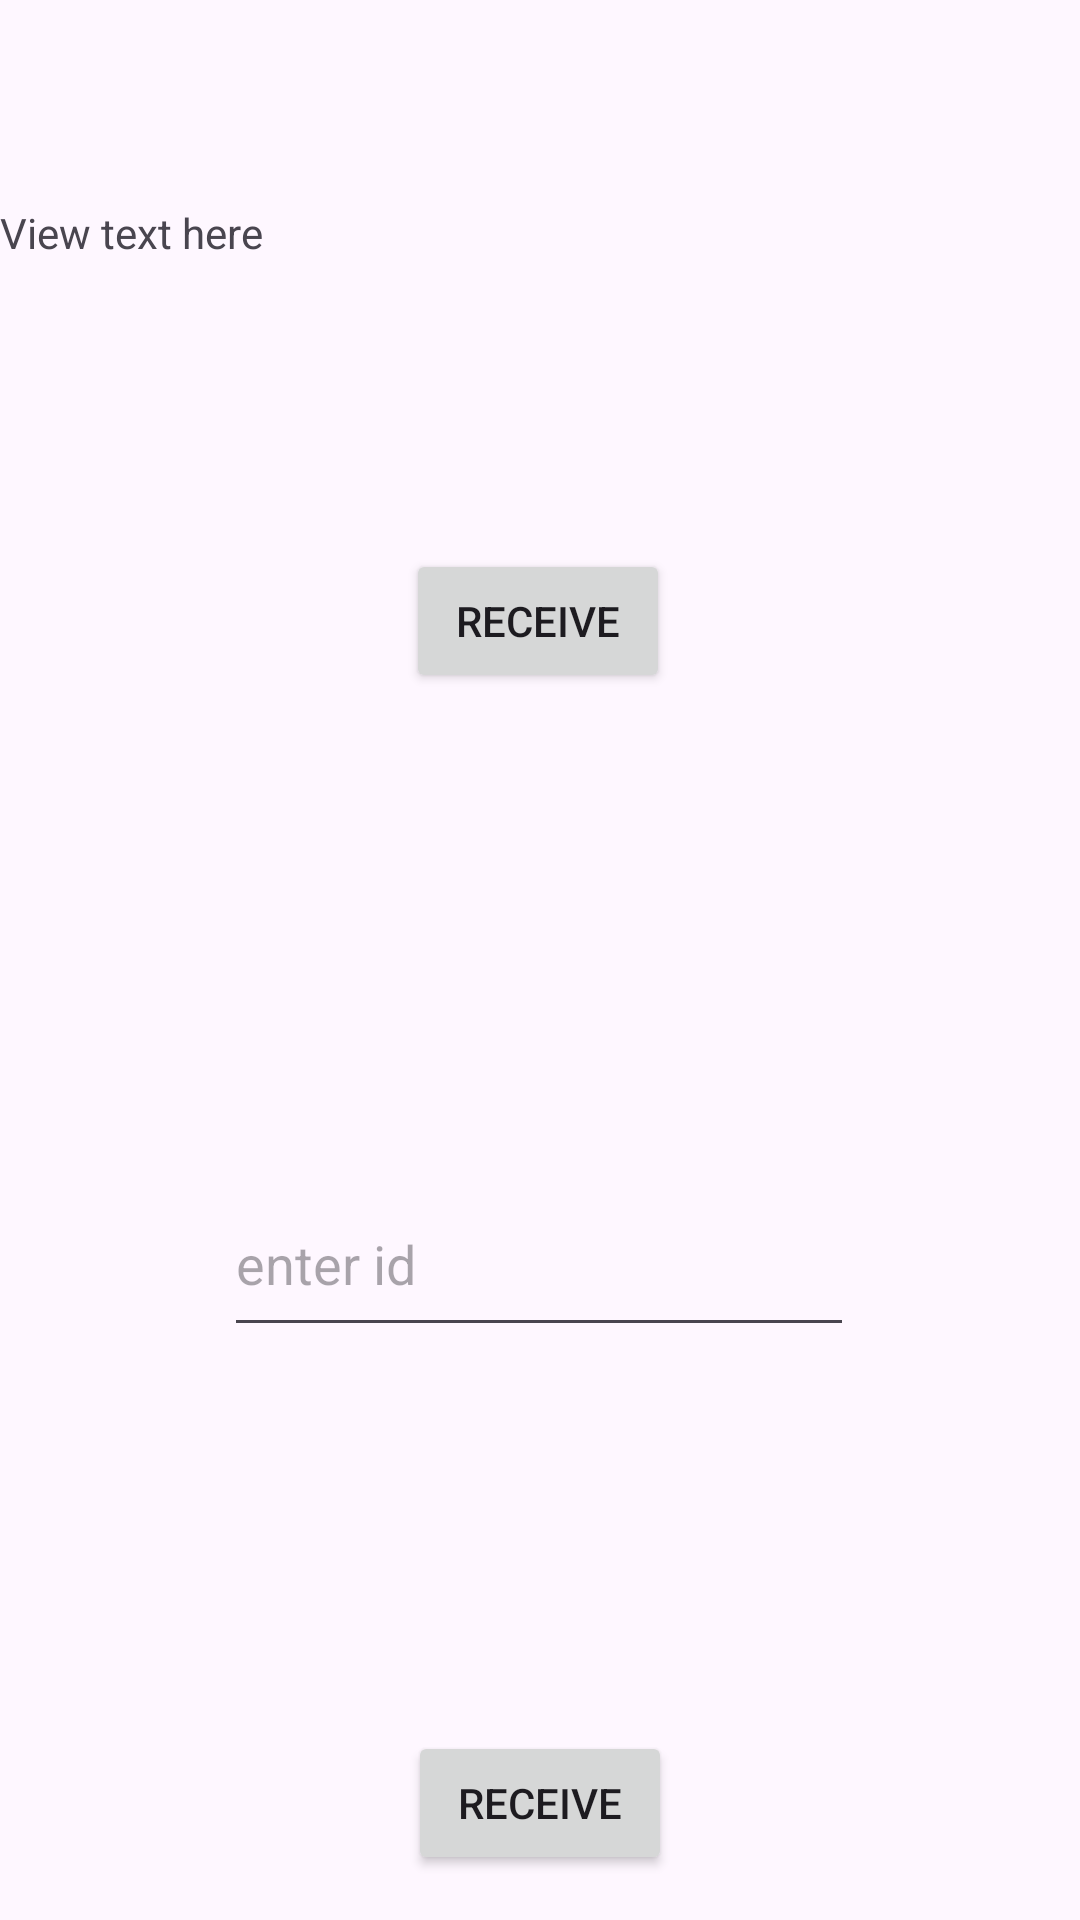

Layout XML and referenced resources for this Android screen:
<!-- AndroidManifest.xml: application theme Theme.DropAnywhere -->
<!-- res/layout/activity_receive.xml -->
<?xml version="1.0" encoding="utf-8"?>
<androidx.constraintlayout.widget.ConstraintLayout xmlns:android="http://schemas.android.com/apk/res/android"
    xmlns:app="http://schemas.android.com/apk/res-auto"
    xmlns:tools="http://schemas.android.com/tools"
    android:layout_width="match_parent"
    android:layout_height="match_parent"
    tools:context=".Receive">


    <TextView
        android:id="@+id/text"
        android:layout_width="match_parent"
        android:layout_height="wrap_content"
        android:layout_marginTop="68dp"
        android:ems="10"
        android:gravity="start|top"
        android:text="View text here"
        app:layout_constraintEnd_toEndOf="parent"
        app:layout_constraintHorizontal_bias="0.813"
        app:layout_constraintStart_toStartOf="parent"
        app:layout_constraintTop_toTopOf="parent" />



    <Button
        android:id="@+id/copy"
        android:layout_width="wrap_content"
        android:layout_height="wrap_content"
        android:layout_marginTop="96dp"
        android:text="Receive"
        app:layout_constraintEnd_toEndOf="parent"
        app:layout_constraintHorizontal_bias="0.498"
        app:layout_constraintStart_toStartOf="parent"
        app:layout_constraintTop_toBottomOf="@+id/text" />


    <EditText
        android:id="@+id/id"
        android:layout_width="wrap_content"
        android:layout_height="50dp"
        android:layout_marginTop="168dp"
        android:ems="10"
        android:gravity="start|top"
        android:hint="enter id"
        app:layout_constraintEnd_toEndOf="parent"
        app:layout_constraintHorizontal_bias="0.497"
        app:layout_constraintStart_toStartOf="parent"
        app:layout_constraintTop_toBottomOf="@+id/copy" />

    <Button
        android:id="@+id/button2"
        android:layout_width="wrap_content"
        android:layout_height="wrap_content"
        android:layout_marginTop="128dp"
        android:text="Receive"
        app:layout_constraintEnd_toEndOf="parent"
        app:layout_constraintStart_toStartOf="parent"
        app:layout_constraintTop_toBottomOf="@+id/id" />




</androidx.constraintlayout.widget.ConstraintLayout>
<!-- resources referenced by this layout -->
<resources>
  <style name="Theme.DropAnywhere" parent="Base.Theme.DropAnywhere" />
  <style name="Base.Theme.DropAnywhere" parent="Theme.Material3.DayNight.NoActionBar">
          
          
      </style>
</resources>
